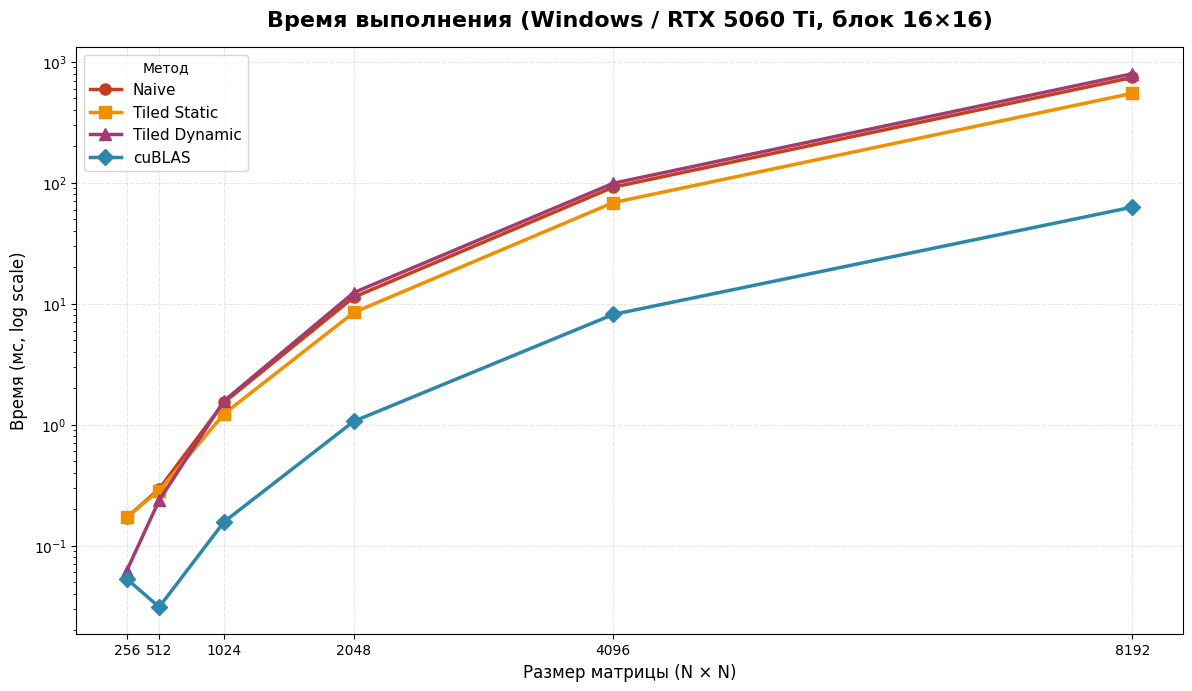
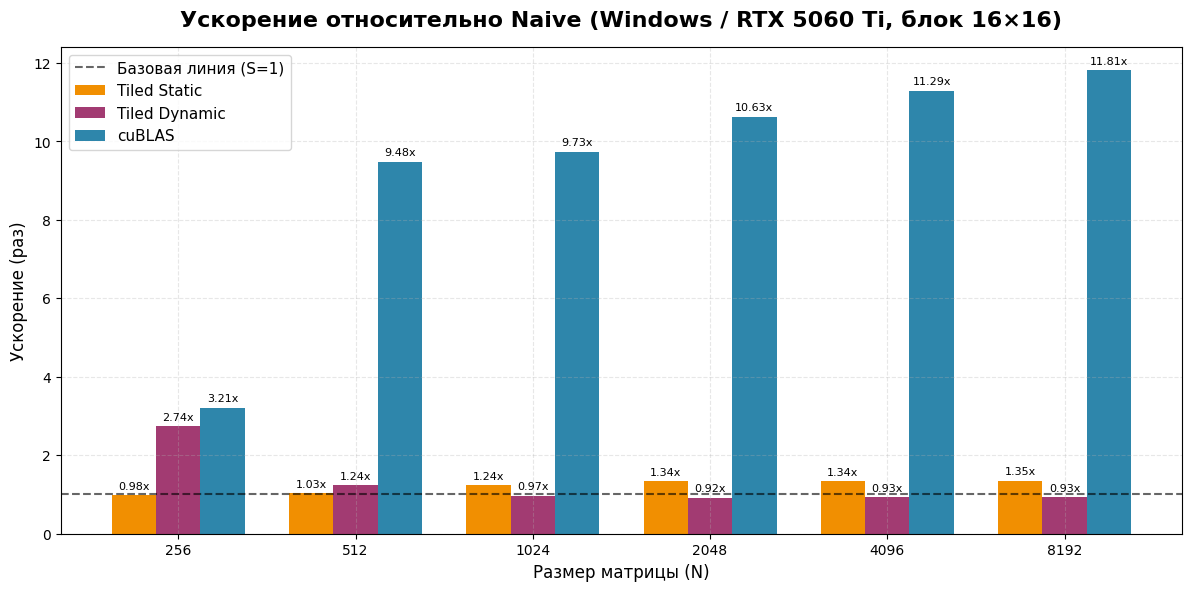
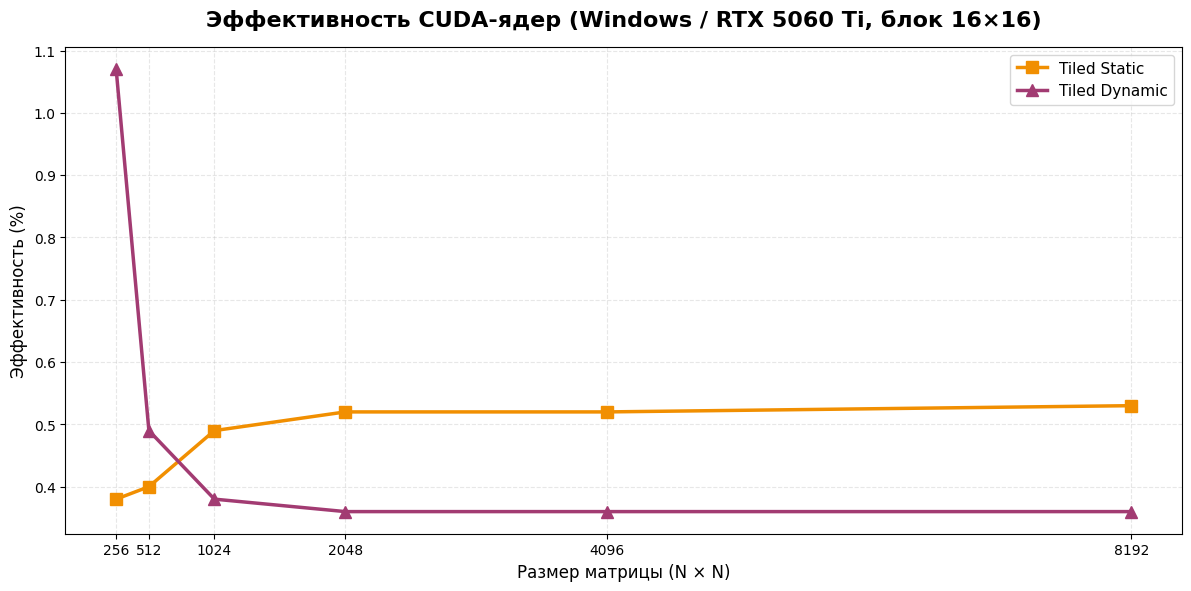

Here is the Python script that generated these plots, in order:
import os
import matplotlib.pyplot as plt
import numpy as np

plt.rcParams["font.sans-serif"] = ["DejaVu Sans", "Arial", "Liberation Sans"]
plt.rcParams["axes.unicode_minus"] = False
plt.rcParams["figure.dpi"] = 150
plt.rcParams["savefig.dpi"] = 300
plt.rcParams["axes.grid"] = True
plt.rcParams["grid.alpha"] = 0.3
plt.rcParams["grid.linestyle"] = "--"

OUT = "visualisations"
os.makedirs(OUT, exist_ok=True)

# Данные (Блок 16x16, Эксперимент 1)
N_sizes = [256, 512, 1024, 2048, 4096, 8192]

# Windows Data
win_naive = [0.170, 0.294, 1.527, 11.323, 92.000, 742.234]
win_static = [0.173, 0.285, 1.228, 8.461, 68.598, 549.468]
win_dynamic = [0.062, 0.237, 1.571, 12.346, 99.035, 797.006]
win_cublas = [0.053, 0.031, 0.157, 1.065, 8.152, 62.865]
win_spd_static = [0.98, 1.03, 1.24, 1.34, 1.34, 1.35]
win_spd_dynamic = [2.74, 1.24, 0.97, 0.92, 0.93, 0.93]
win_spd_cublas = [3.21, 9.48, 9.73, 10.63, 11.29, 11.81]
win_eff_static = [0.38, 0.40, 0.49, 0.52, 0.52, 0.53]
win_eff_dynamic = [1.07, 0.49, 0.38, 0.36, 0.36, 0.36]

def plot_time_log(naive, static, dynamic, cublas, platform, suffix):
    fig, ax = plt.subplots(figsize=(12, 7))
    ax.plot(N_sizes, naive, marker='o', color='#C73E1D', linewidth=2.5, markersize=8, label='Naive')
    ax.plot(N_sizes, static, marker='s', color='#F18F01', linewidth=2.5, markersize=8, label='Tiled Static')
    ax.plot(N_sizes, dynamic, marker='^', color='#A23B72', linewidth=2.5, markersize=8, label='Tiled Dynamic')
    ax.plot(N_sizes, cublas, marker='D', color='#2E86AB', linewidth=2.5, markersize=8, label='cuBLAS')

    ax.set_title(f'Время выполнения ({platform}, блок 16×16)', fontsize=16, fontweight='bold', pad=15)
    ax.set_xlabel('Размер матрицы (N × N)', fontsize=12)
    ax.set_ylabel('Время (мс, log scale)', fontsize=12)
    ax.set_xticks(N_sizes)
    ax.set_yscale('log')
    ax.legend(fontsize=11, title='Метод')
    plt.tight_layout()
    plt.savefig(f"{OUT}/time_comparison_{suffix}.png", bbox_inches='tight')
    plt.close()
    print(f"✓ Сохранен: time_comparison_{suffix}.png")

def plot_speedup(sp_static, sp_dynamic, sp_cublas, platform, suffix):
    fig, ax = plt.subplots(figsize=(12, 6))
    x = np.arange(len(N_sizes))
    width = 0.25

    ax.bar(x - width, sp_static, width, label='Tiled Static', color='#F18F01')
    ax.bar(x, sp_dynamic, width, label='Tiled Dynamic', color='#A23B72')
    ax.bar(x + width, sp_cublas, width, label='cuBLAS', color='#2E86AB')
    ax.axhline(1.0, color='black', linestyle='--', linewidth=1.5, alpha=0.6, label='Базовая линия (S=1)')

    ax.set_title(f'Ускорение относительно Naive ({platform}, блок 16×16)', fontsize=16, fontweight='bold', pad=15)
    ax.set_xlabel('Размер матрицы (N)', fontsize=12)
    ax.set_ylabel('Ускорение (раз)', fontsize=12)
    ax.set_xticks(x)
    ax.set_xticklabels(N_sizes)
    ax.legend(fontsize=11)

    for rect in ax.patches:
        ax.annotate(f'{rect.get_height():.2f}x',
                    (rect.get_x() + rect.get_width() / 2, rect.get_height()),
                    ha='center', va='bottom', fontsize=8, xytext=(0, 3), textcoords='offset points')
    plt.tight_layout()
    plt.savefig(f"{OUT}/speedup_{suffix}.png", bbox_inches='tight')
    plt.close()
    print(f"✓ Сохранен: speedup_{suffix}.png")

def plot_efficiency(eff_static, eff_dynamic, platform, suffix):
    fig, ax = plt.subplots(figsize=(12, 6))
    ax.plot(N_sizes, eff_static, marker='s', color='#F18F01', linewidth=2.5, markersize=8, label='Tiled Static')
    ax.plot(N_sizes, eff_dynamic, marker='^', color='#A23B72', linewidth=2.5, markersize=8, label='Tiled Dynamic')

    ax.set_title(f'Эффективность CUDA-ядер ({platform}, блок 16×16)', fontsize=16, fontweight='bold', pad=15)
    ax.set_xlabel('Размер матрицы (N × N)', fontsize=12)
    ax.set_ylabel('Эффективность (%)', fontsize=12)
    ax.set_xticks(N_sizes)
    ax.legend(fontsize=11)
    plt.tight_layout()
    plt.savefig(f"{OUT}/efficiency_{suffix}.png", bbox_inches='tight')
    plt.close()
    print(f"✓ Сохранен: efficiency_{suffix}.png")

def main():
    print("Генерация графиков (Matplotlib)...")
    print("=" * 70)
    
    # Windows
    plot_time_log(win_naive, win_static, win_dynamic, win_cublas, "Windows / RTX 5060 Ti", "win")
    plot_speedup(win_spd_static, win_spd_dynamic, win_spd_cublas, "Windows / RTX 5060 Ti", "win")
    plot_efficiency(win_eff_static, win_eff_dynamic, "Windows / RTX 5060 Ti", "win")
    
    print("✓ Графики для Windows созданы!")
    print("=" * 70)

if __name__ == "__main__":
    main()
